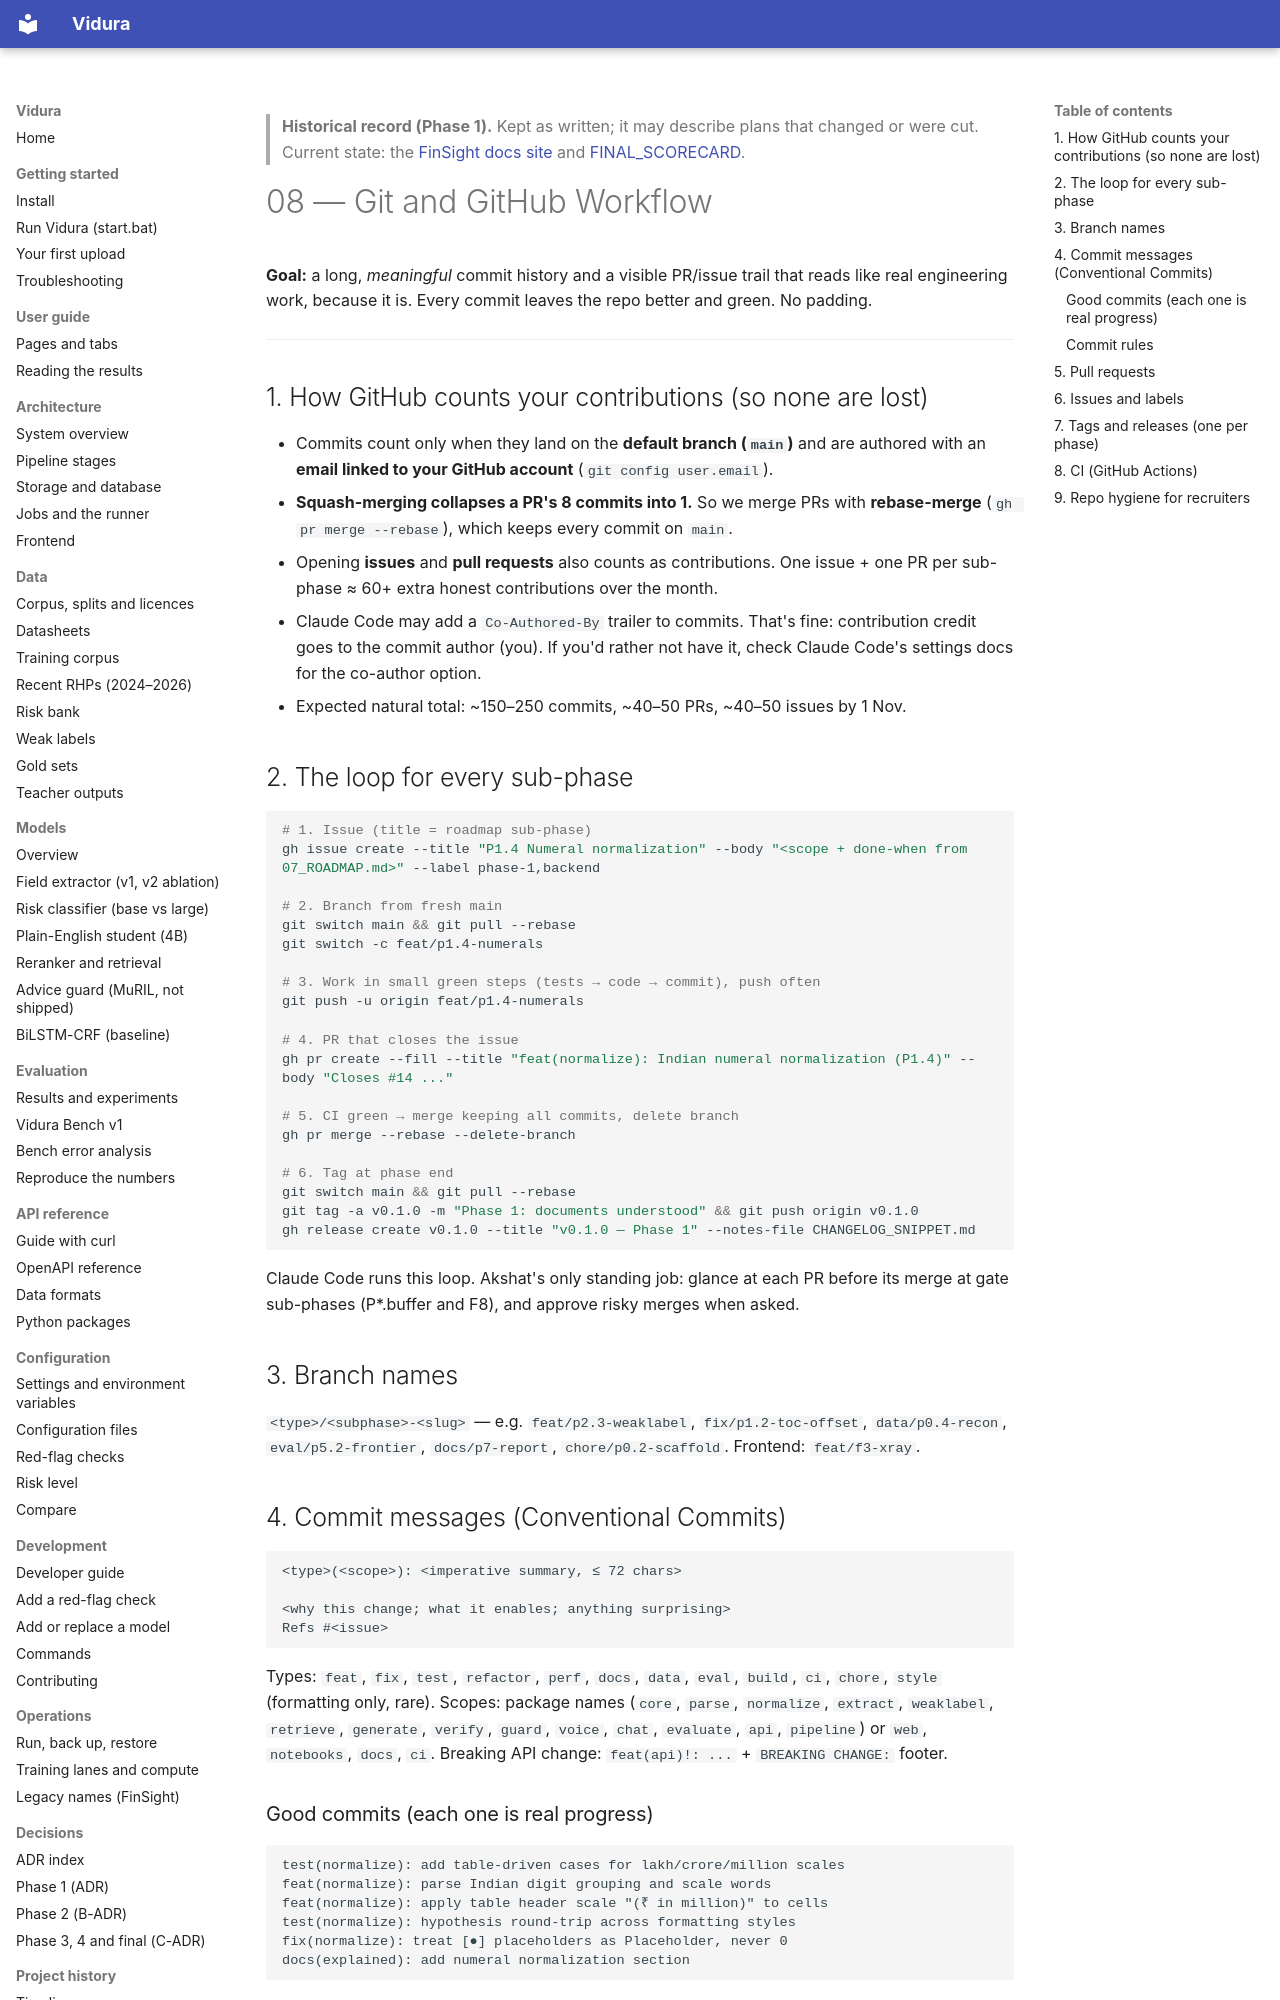

repository: AkshatTm/FinSight-IPO-X-Ray-for-Indian-retail-investors · page: 08_GIT_WORKFLOW/index.html · generator: mkdocs

> **Historical record (Phase 1).** Kept as written; it may describe plans that changed or were cut. Current state: the [FinSight docs site](https://github.com/AkshatTm/FinSight-IPO-X-Ray-for-Indian-retail-investors/blob/main/docs/index.md) and [FINAL_SCORECARD](https://github.com/AkshatTm/FinSight-IPO-X-Ray-for-Indian-retail-investors/blob/main/eval_results/final/FINAL_SCORECARD.md).

# 08 — Git and GitHub Workflow

**Goal:** a long, *meaningful* commit history and a visible PR/issue trail that reads like real engineering work, because it is. Every commit leaves the repo better and green. No padding.

---

## 1. How GitHub counts your contributions (so none are lost)

- Commits count only when they land on the **default branch (`main`)** and are authored with an **email linked to your GitHub account** (`git config user.email`).
- **Squash-merging collapses a PR's 8 commits into 1.** So we merge PRs with **rebase-merge** (`gh pr merge --rebase`), which keeps every commit on `main`.
- Opening **issues** and **pull requests** also counts as contributions. One issue + one PR per sub-phase ≈ 60+ extra honest contributions over the month.
- Claude Code may add a `Co-Authored-By` trailer to commits. That's fine: contribution credit goes to the commit author (you). If you'd rather not have it, check Claude Code's settings docs for the co-author option.
- Expected natural total: ~150–250 commits, ~40–50 PRs, ~40–50 issues by 1 Nov.

## 2. The loop for every sub-phase

```bash
# 1. Issue (title = roadmap sub-phase)
gh issue create --title "P1.4 Numeral normalization" --body "<scope + done-when from 07_ROADMAP.md>" --label phase-1,backend

# 2. Branch from fresh main
git switch main && git pull --rebase
git switch -c feat/p1.4-numerals

# 3. Work in small green steps (tests → code → commit), push often
git push -u origin feat/p1.4-numerals

# 4. PR that closes the issue
gh pr create --fill --title "feat(normalize): Indian numeral normalization (P1.4)" --body "Closes #14 ..."

# 5. CI green → merge keeping all commits, delete branch
gh pr merge --rebase --delete-branch

# 6. Tag at phase end
git switch main && git pull --rebase
git tag -a v0.1.0 -m "Phase 1: documents understood" && git push origin v0.1.0
gh release create v0.1.0 --title "v0.1.0 — Phase 1" --notes-file CHANGELOG_SNIPPET.md
```

Claude Code runs this loop. Akshat's only standing job: glance at each PR before its merge at gate sub-phases (P*.buffer and F8), and approve risky merges when asked.

## 3. Branch names

`<type>/<subphase>-<slug>` — e.g. `feat/p2.3-weaklabel`, `fix/p1.2-toc-offset`, `data/p0.4-recon`, `eval/p5.2-frontier`, `docs/p7-report`, `chore/p0.2-scaffold`. Frontend: `feat/f3-xray`.

## 4. Commit messages (Conventional Commits)

```
<type>(<scope>): <imperative summary, ≤ 72 chars>

<why this change; what it enables; anything surprising>
Refs #<issue>
```
Types: `feat`, `fix`, `test`, `refactor`, `perf`, `docs`, `data`, `eval`, `build`, `ci`, `chore`, `style` (formatting only, rare).
Scopes: package names (`core`, `parse`, `normalize`, `extract`, `weaklabel`, `retrieve`, `generate`, `verify`, `guard`, `voice`, `chat`, `evaluate`, `api`, `pipeline`) or `web`, `notebooks`, `docs`, `ci`.
Breaking API change: `feat(api)!: ...` + `BREAKING CHANGE:` footer.
